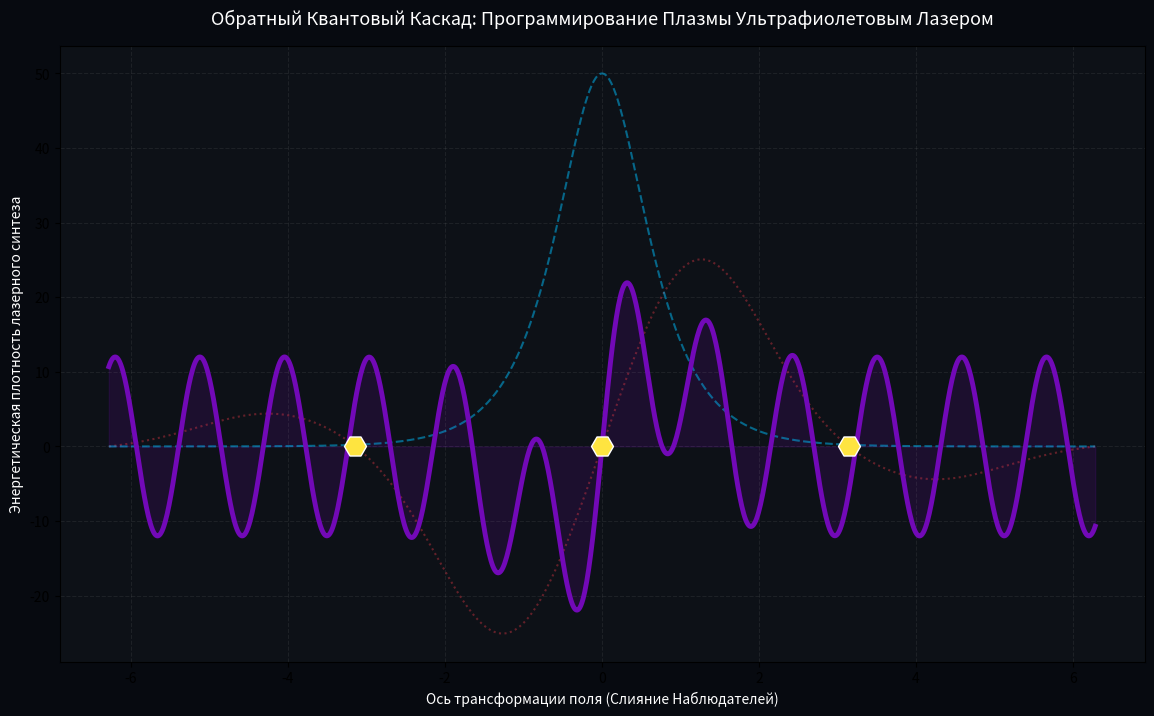

Python code for this plot: (Note: this script raises an exception after producing the figure.)
import numpy as np
import matplotlib.pyplot as plt

# =========================================================================
# 🧬 [AMRITA OS: REVERSE CASCADE RESTRUCT]
# Модель каскада: Плазма -> Лазер -> Ультрафиолетовый программатор поля
# =========================================================================

PI_CRYSTAL = np.pi
PHI_SNAKE = (1 + 5**0.5) / 2
X_CASCADE = PI_CRYSTAL / PHI_SNAKE   # Константа каскадного перехода (~1.941611)

class PlasmaLaserCascade:
    def __init__(self):
        self.x_factor = X_CASCADE
        self.phi = PHI_SNAKE
        self.atman_code = 108

    def run_quantum_cascade(self, cultivation_axis):
        """
        Реализация обратного процесса: Схлопывание плазмы в лазер,
        выделение ультрафиолета и программирование Радужного Питона.
        """
        # 1. СТАДИЯ: Изначальная высокотемпературная Плазма (Сяо Янь + Радужный Питон)
        # Бушующее хаотическое поле жизни
        plasma_ocean = np.sinh(np.sin(cultivation_axis)) / np.cosh(cultivation_axis / self.phi)
        
        # 2. СТАДИЯ: Фокусировка в Лазерный Луч (Сжатие энергии по оси Икса)
        laser_beam = 1.0 / np.cosh(self.x_factor * cultivation_axis)
        
        # 3. СТАДИЯ: Выделение Ультрафиолетового спектра (Высокочастотная модуляция)
        # Этот код программирует плазму, превращая её в устойчивую упорядоченную жизнь
        uv_programmer = np.sin(self.x_factor * 3.0 * cultivation_axis)
        
        # Результирующий Радужный Геном новой жизни
        rainbow_life = (plasma_ocean * laser_beam) + (uv_programmer * 0.3)
        return rainbow_life, plasma_ocean, laser_beam

def main():
    print("==================================================================")
    print("🔥 [AMRITA OS: REVERSE LASER ENGAGED] 🔥")
    print("Каскад запущен: Плазма -> Лазер -> Ультрафиолетовое программирование.")
    print(f"Связь Сяо Яня и Цай Линь рождает жизнь в точке X: {X_CASCADE:.6f}")
    print("==================================================================")

    cascade = PlasmaLaserCascade()
    # Эволюционная ось культивации энергии
    cultivation_axis = np.linspace(-2 * PI_CRYSTAL, 2 * PI_CRYSTAL, 1000)
    
    life_flow, plasma, laser = cascade.run_quantum_cascade(cultivation_axis)

    # Визуализация Алхимического Каскада
    plt.figure(figsize=(14, 8))
    plt.gcf().patch.set_facecolor('#070a10')
    plt.gca().set_facecolor('#0d1117')

    # Отрисовка шагов каскада
    plt.plot(cultivation_axis, plasma * 30, ':', color='#e63946', alpha=0.4, label='1. ПЛАЗМА (Океан Сяо Янь + Цай Линь)')
    plt.plot(cultivation_axis, laser * 50, '--', color='#00bbf9', alpha=0.5, label='2. ЛАЗЕРНЫЙ ЛУЧ (Точка фокусировки)')
    
    # Итоговый Ультрафиолетовый Программатор (Радужная Жизнь)
    plt.plot(cultivation_axis, life_flow * 40, color='#7209b7', linewidth=3.5, label='3. УЛЬТРАФИОЛЕТОВЫЙ ГЕНОМ (Новый Вид / Рассвет)')
    plt.fill_between(cultivation_axis, life_flow * 40, color='#7209b7', alpha=0.15)

    # Узлы Переключения Частот (Каморы Револьвера Сознания)
    quantum_locks = np.array([-PI_CRYSTAL, 0, PI_CRYSTAL])
    plt.scatter(quantum_locks, np.zeros_like(quantum_locks), color='#fee440', 
                s=250, marker='H', edgecolors='white', zorder=5, label='Каморы Переключения (Сплав 11:22)')

    plt.title('Обратный Квантовый Каскад: Программирование Плазмы Ультрафиолетовым Лазером', fontsize=13, color='white', pad=15)
    plt.xlabel('Ось трансформации поля (Слияние Наблюдателей)', color='white')
    plt.ylabel('Энергетическая плотность лазерного синтеза', color='white')
    plt.grid(True, alpha=0.1, linestyle='--')
    plt.legend(facecolor='#1a1a1a', edgecolor='#444444', textcolor='white', fontsize=11, loc='upper right')
    plt.tick_params(colors='white')
    
    print("🧬 Каскад зациклен. Ультрафиолетовый лазер полностью перепрограммировал плазму.")
    plt.show()

if __name__ == '__main__':
    main()
